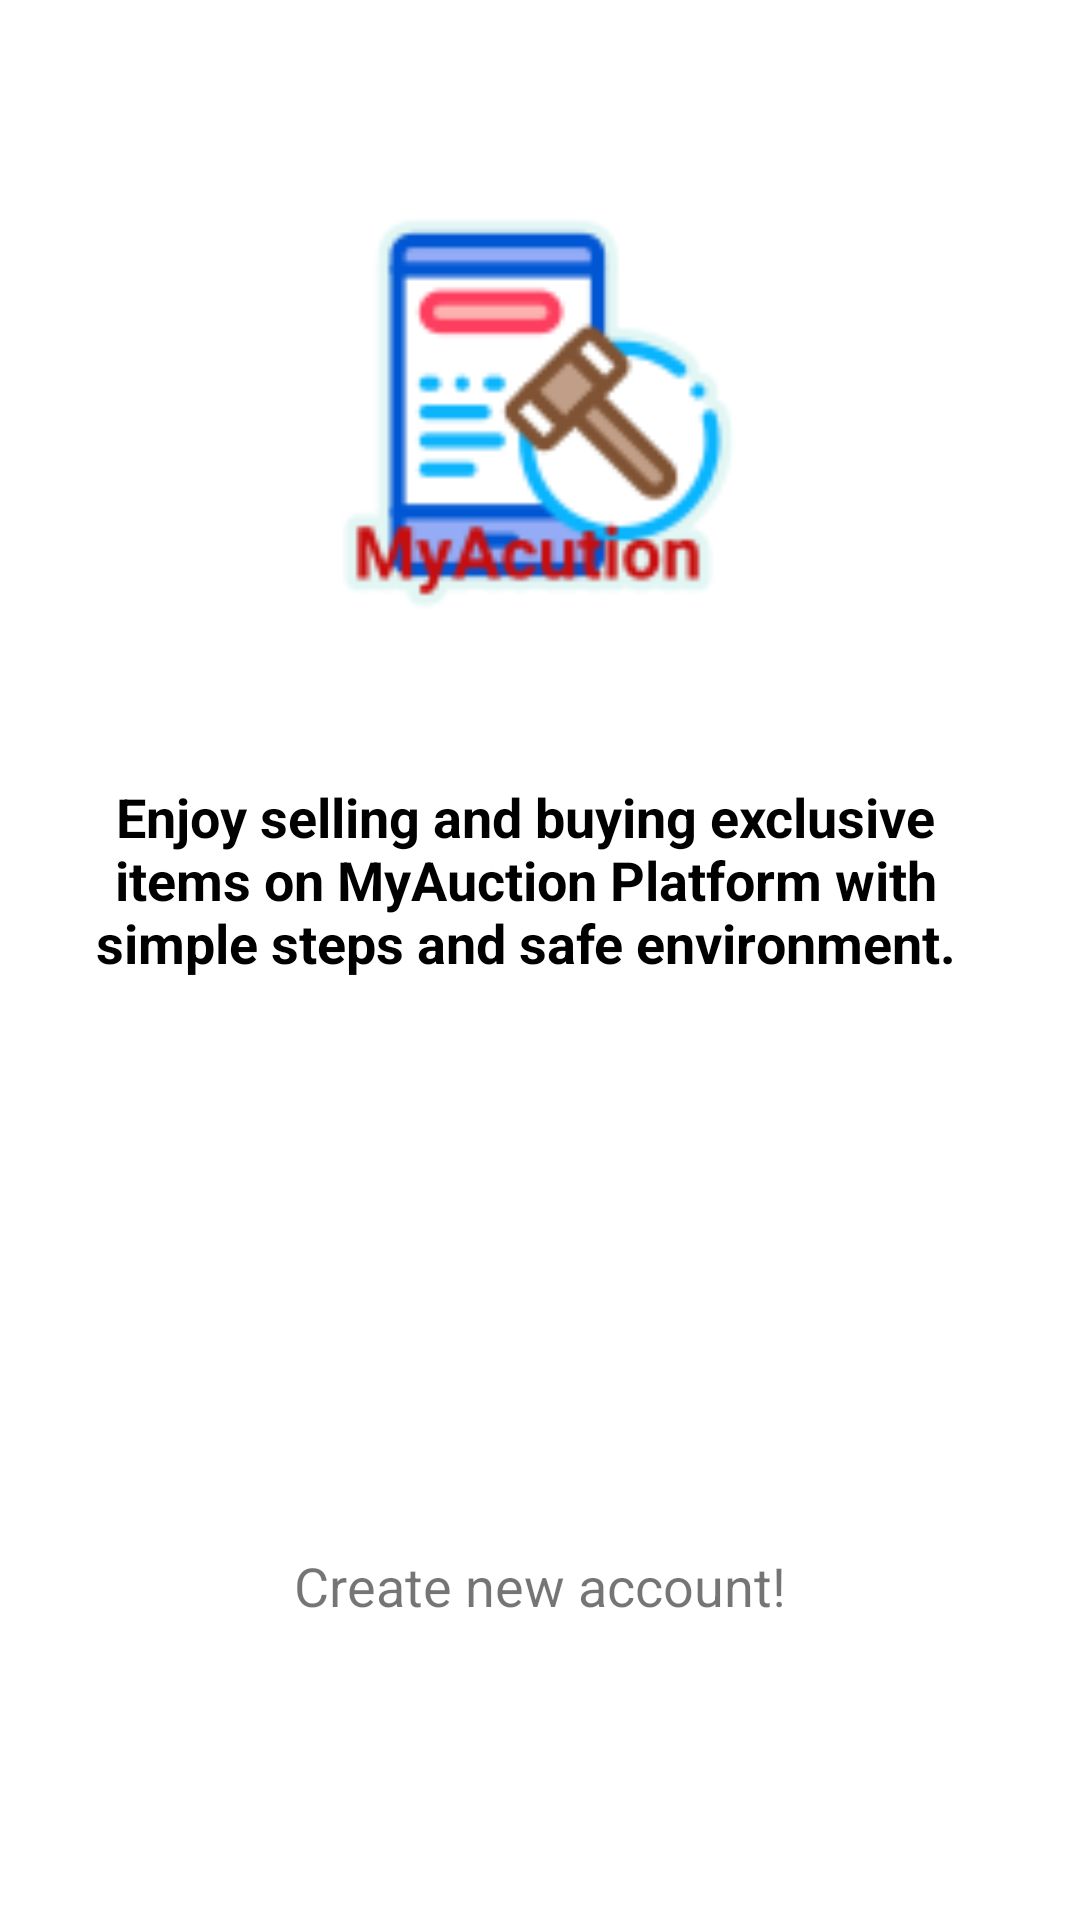

This screen was rendered from an Android layout file. Write that file and the resources it references.
<!-- AndroidManifest.xml: application theme Theme.MyAuction -->
<!-- res/layout/activity_main.xml -->
<?xml version="1.0" encoding="utf-8"?>
<androidx.constraintlayout.widget.ConstraintLayout xmlns:android="http://schemas.android.com/apk/res/android"
    xmlns:app="http://schemas.android.com/apk/res-auto"
    xmlns:tools="http://schemas.android.com/tools"
    android:layout_width="match_parent"
    android:layout_height="match_parent"
    tools:context=".activity.MainActivity">

    <com.google.android.material.imageview.ShapeableImageView
        android:id="@+id/logo"
        android:layout_width="450px"
        android:layout_height="450px"
        android:layout_marginLeft="20dp"
        android:layout_marginTop="60dp"
        android:background="@color/white"
        android:src="@drawable/myicon"
        app:layout_constraintEnd_toEndOf="parent"
        app:layout_constraintHorizontal_bias="0.473"
        app:layout_constraintStart_toStartOf="parent"
        app:layout_constraintTop_toTopOf="parent" />

    <com.google.android.material.textview.MaterialTextView
        android:id="@+id/text_about"
        android:layout_width="match_parent"
        android:layout_height="wrap_content"
        android:layout_marginTop="50dp"
        android:layout_marginLeft="20dp"
        android:layout_marginRight="30dp"
        android:text="@string/about"
        android:textAlignment="center"
        android:background="@drawable/background"
        android:backgroundTint="#F4F8F7"
        android:textStyle="bold"
        android:textColor="@color/black"
        android:textSize="18sp"
        app:layout_constraintTop_toBottomOf="@+id/logo" />


    <com.google.android.material.button.MaterialButton
        android:id="@+id/login_button"
        android:layout_width="200dp"
        android:layout_height="wrap_content"
        android:layout_marginTop="30dp"
        android:background="@drawable/background"
        android:drawableEnd="@drawable/simle"
        android:drawableTint="@color/white"
        android:text="@string/login"
        android:textStyle="bold"
        app:backgroundTint="@color/colorPrimary"
        android:onClick="onLoginActivity"
        app:layout_constraintBottom_toBottomOf="parent"
        app:layout_constraintEnd_toEndOf="parent"
        app:layout_constraintHorizontal_bias="0.498"
        app:layout_constraintStart_toStartOf="parent"
        app:layout_constraintTop_toBottomOf="@+id/text_about"
        app:layout_constraintVertical_bias="0.287" />

    <com.google.android.material.textview.MaterialTextView
        android:id="@+id/forgot_password"
        android:layout_width="wrap_content"
        android:layout_height="40dp"
        android:autoLink="web"
        android:text="@string/newaccount"
        android:textColorLink="@color/blue"
        android:textSize="18sp"
        android:onClick="onRegisterActivity"
        app:layout_constraintBottom_toBottomOf="parent"
        app:layout_constraintEnd_toEndOf="parent"
        app:layout_constraintStart_toStartOf="parent"
        app:layout_constraintTop_toBottomOf="@+id/login_button"
        app:layout_constraintVertical_bias="0.347" />


</androidx.constraintlayout.widget.ConstraintLayout>
<!-- resources referenced by this layout -->
<resources>
  <color name="black">#FF000000</color>
  <color name="blue">#3CA0EF</color>
  <color name="colorPrimary">#4D4672</color>
  <color name="white">#FFFFFFFF</color>
  <!-- drawable myicon: png bitmap (drawable, 7046 bytes) -->
  <!-- drawable simle (drawable) -->
  <vector android:height="24dp" android:tint="@color/white"
      android:viewportHeight="24" android:viewportWidth="24"
      android:width="24dp" xmlns:android="http://schemas.android.com/apk/res/android">
      <path android:fillColor="@android:color/white" android:pathData="M15.5,9.5m-1.5,0a1.5,1.5 0,1 1,3 0a1.5,1.5 0,1 1,-3 0"/>
      <path android:fillColor="@android:color/white" android:pathData="M8.5,9.5m-1.5,0a1.5,1.5 0,1 1,3 0a1.5,1.5 0,1 1,-3 0"/>
      <path android:fillColor="@android:color/white" android:pathData="M11.99,2C6.47,2 2,6.48 2,12s4.47,10 9.99,10C17.52,22 22,17.52 22,12S17.52,2 11.99,2zM12,20c-4.42,0 -8,-3.58 -8,-8s3.58,-8 8,-8 8,3.58 8,8 -3.58,8 -8,8zM7,14c0.78,2.34 2.72,4 5,4s4.22,-1.66 5,-4L7,14z"/>
  </vector>
  <string name="about">Enjoy selling and buying exclusive items on MyAuction Platform with simple steps and safe environment.</string>
  <string name="login">LOGIN</string>
  <string name="newaccount">Create new account!</string>
  <style name="Theme.MyAuction" parent="Theme.MaterialComponents.DayNight.DarkActionBar">
          
          <item name="colorPrimary">@color/blue</item>
          <item name="colorPrimaryVariant">@color/black</item>
          <item name="colorOnPrimary">@color/white</item>
          
          <item name="colorSecondary">@color/red</item>
          <item name="colorSecondaryVariant">@color/teal_700</item>
          <item name="colorOnSecondary">@color/black</item>
          
          <item name="android:statusBarColor" tools:targetApi="l">?attr/colorPrimaryVariant</item>
          
      </style>
  <color name="red">#991D1D</color>
  <color name="teal_700">#FF018786</color>
</resources>
